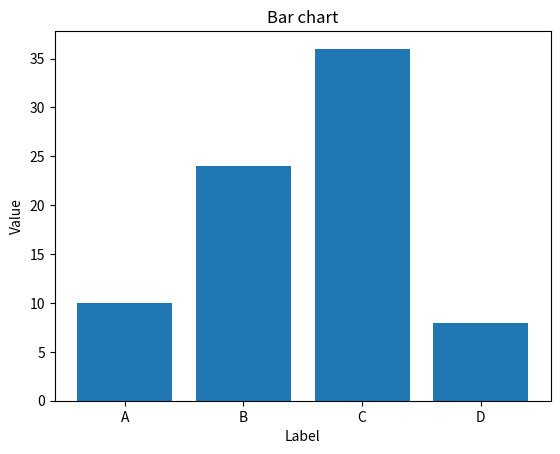

Recreate this plot in Python.
import matplotlib.pyplot as plt

labels = ["A", "B", "C", "D"]
values = [10, 24, 36, 8]

plt.figure()
plt.bar(labels, values)
plt.title("Bar chart")
plt.xlabel("Label")
plt.ylabel("Value")
plt.show()
